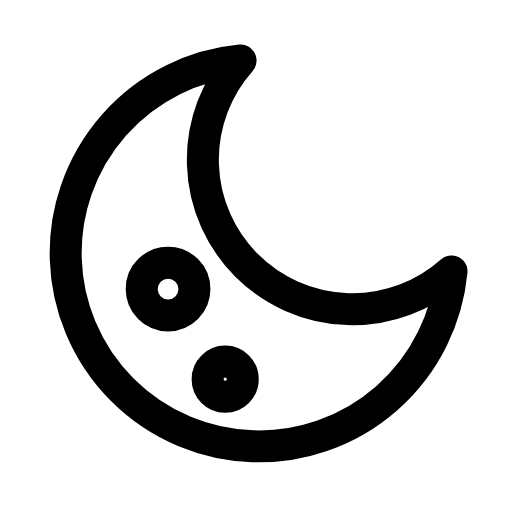
t = 0.00 s
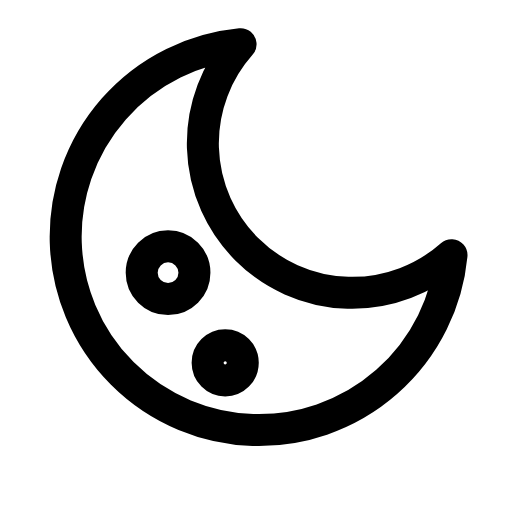
t = 0.31 s
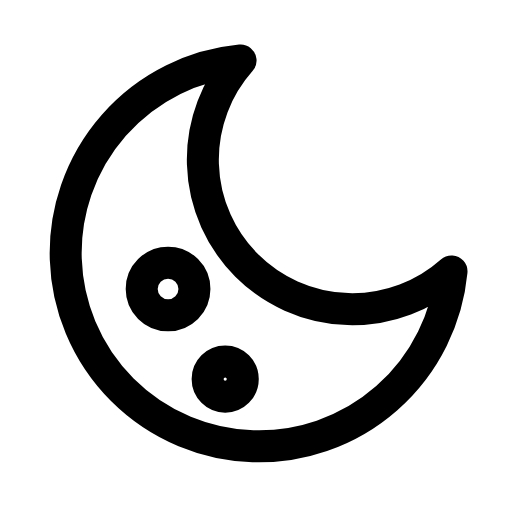
t = 0.63 s
t = 0.93 s: frame unchanged from t = 0.00 s, image omitted
t = 1.25 s: frame unchanged from t = 0.00 s, image omitted
t = 1.58 s: frame unchanged from t = 0.00 s, image omitted

The animated SVG that drew these frames (rendered in a browser with its animation timeline set to each time). Animation: 1 SMIL element (animateTransform=1); one cycle of 1.90 s, repeats indefinitely.

<svg xmlns="http://www.w3.org/2000/svg" width="24" height="24" viewBox="0 0 24 24" fill="none"><g transform="translate(-0.362 -0.356) scale(1.03)"><g><animateTransform attributeName="transform" type="translate" values="0 0;0 0;0 -0.9;0 0;0 0;0 0;0 0;0 -0.9;0 0;0 0;0 0" keyTimes="0;0.135;0.2475;0.36;0.45;0.6;0.66;0.735;0.81;0.9;1" dur="1.9s" repeatCount="indefinite" calcMode="spline" keySplines="0.16 1 0.3 1;0.16 1 0.3 1;0.16 1 0.3 1;0.16 1 0.3 1;0.16 1 0.3 1;0.16 1 0.3 1;0.16 1 0.3 1;0.16 1 0.3 1;0.16 1 0.3 1;0.16 1 0.3 1"/><path stroke="currentColor" stroke-width="1.456" stroke-linecap="round" stroke-linejoin="round" fill="none" d="M20.9 12.7A8.8 8.8 0 1 1 11.3 3.1A6.8 6.8 0 0 0 20.9 12.7Z"></path><circle stroke="currentColor" stroke-width="1.456" stroke-linecap="round" stroke-linejoin="round" fill="none" cx="8" cy="13.5" r="1.2"></circle><circle stroke="currentColor" stroke-width="1.456" stroke-linecap="round" stroke-linejoin="round" fill="none" cx="10.6" cy="17.6" r="0.8"></circle></g></g></svg>
